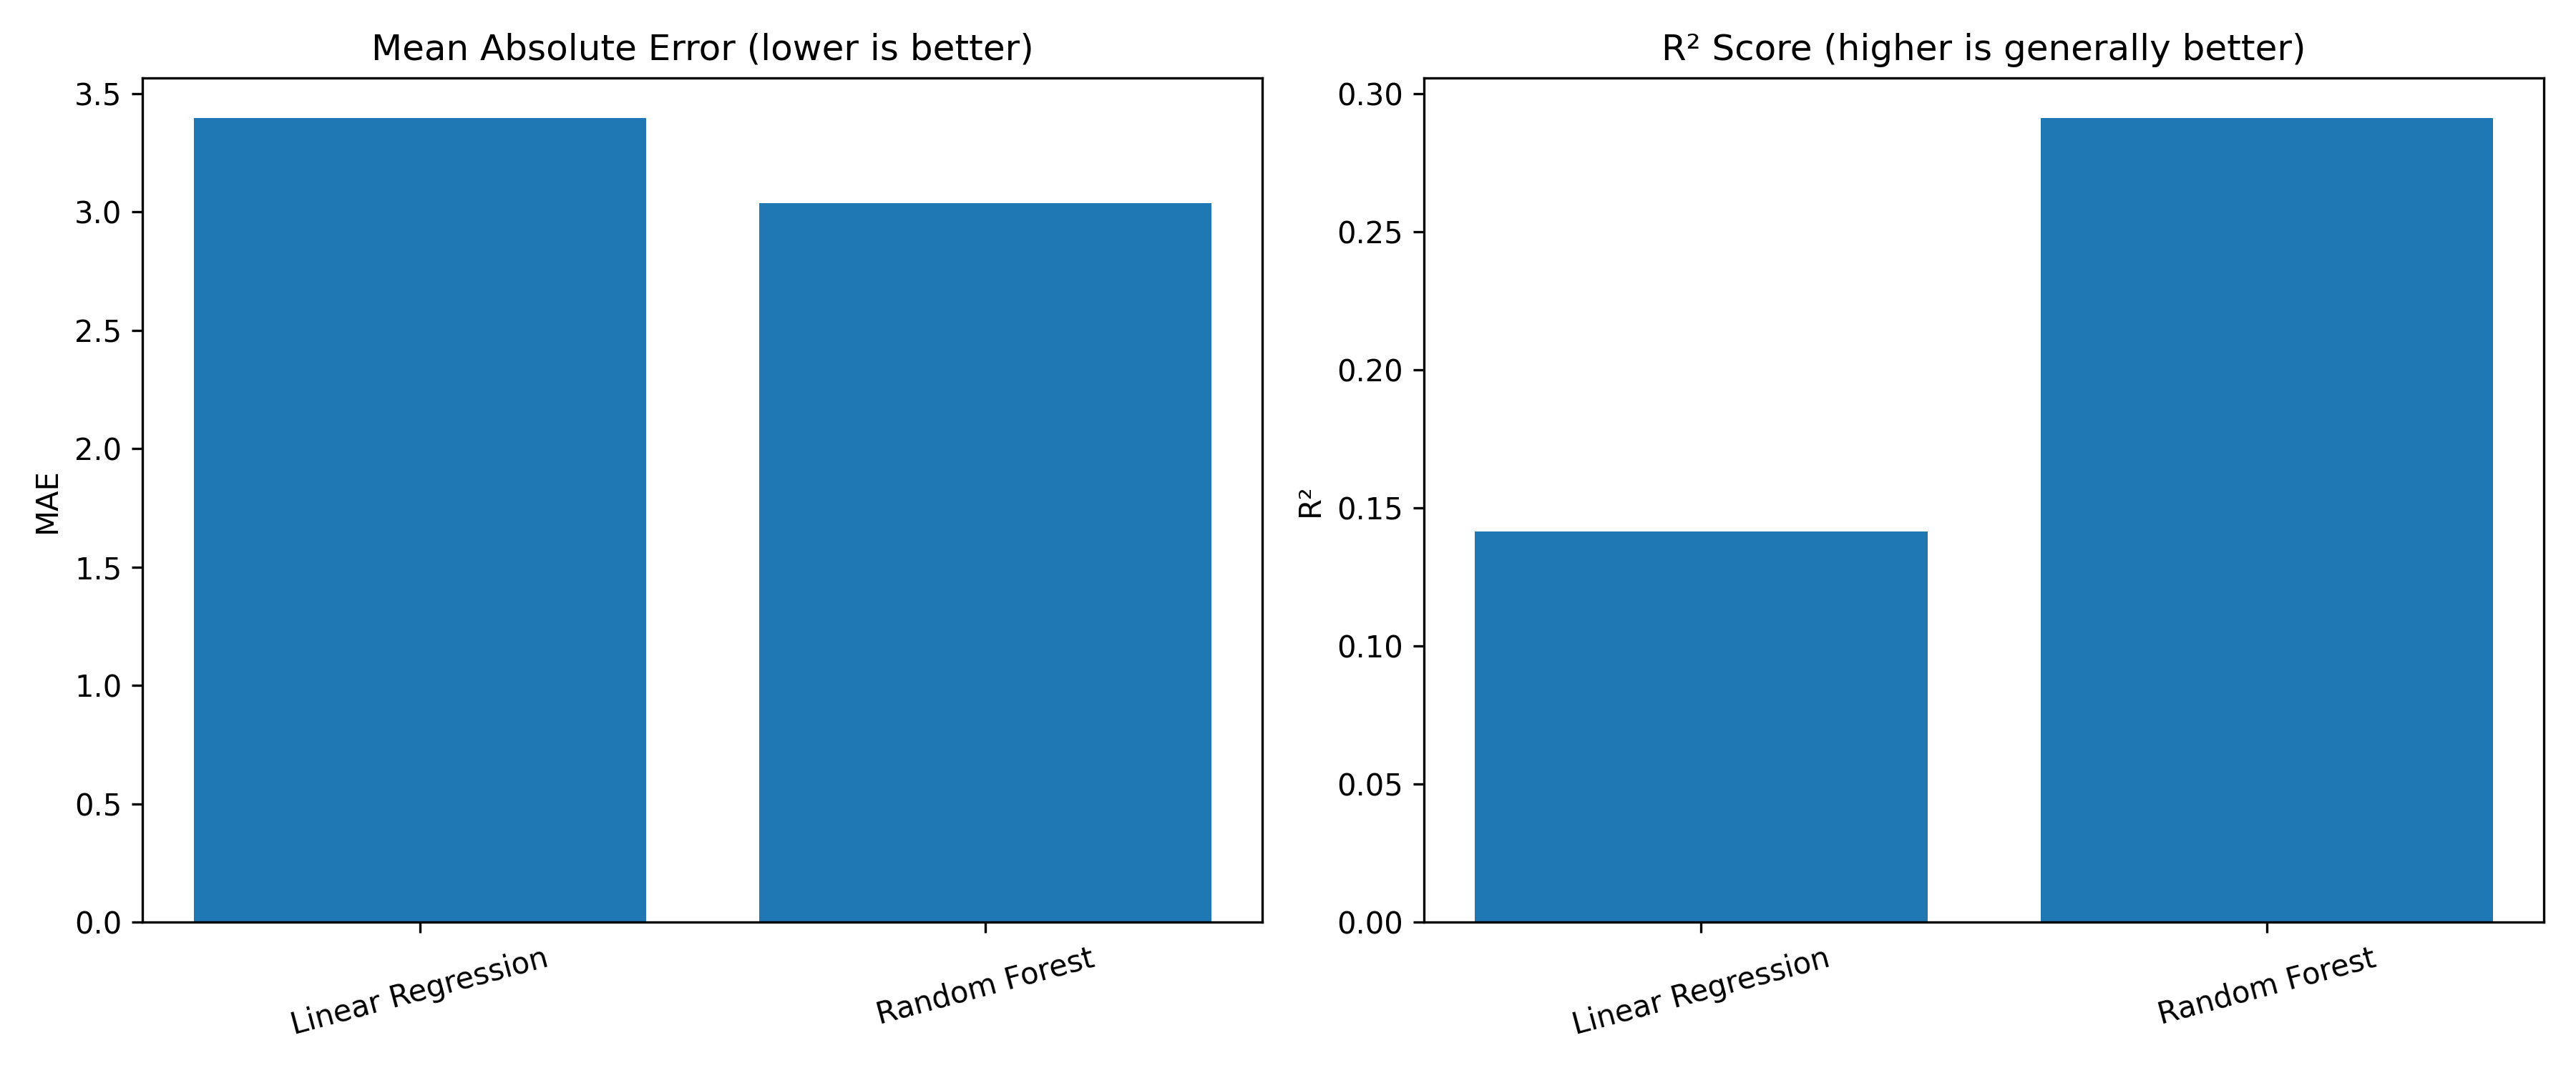

Values plotted in this chart, from the file beside it:
Model, MAE, RMSE, R2
Linear Regression, 3.395, 4.196, 0.1415
Random Forest, 3.036, 3.813, 0.2911
